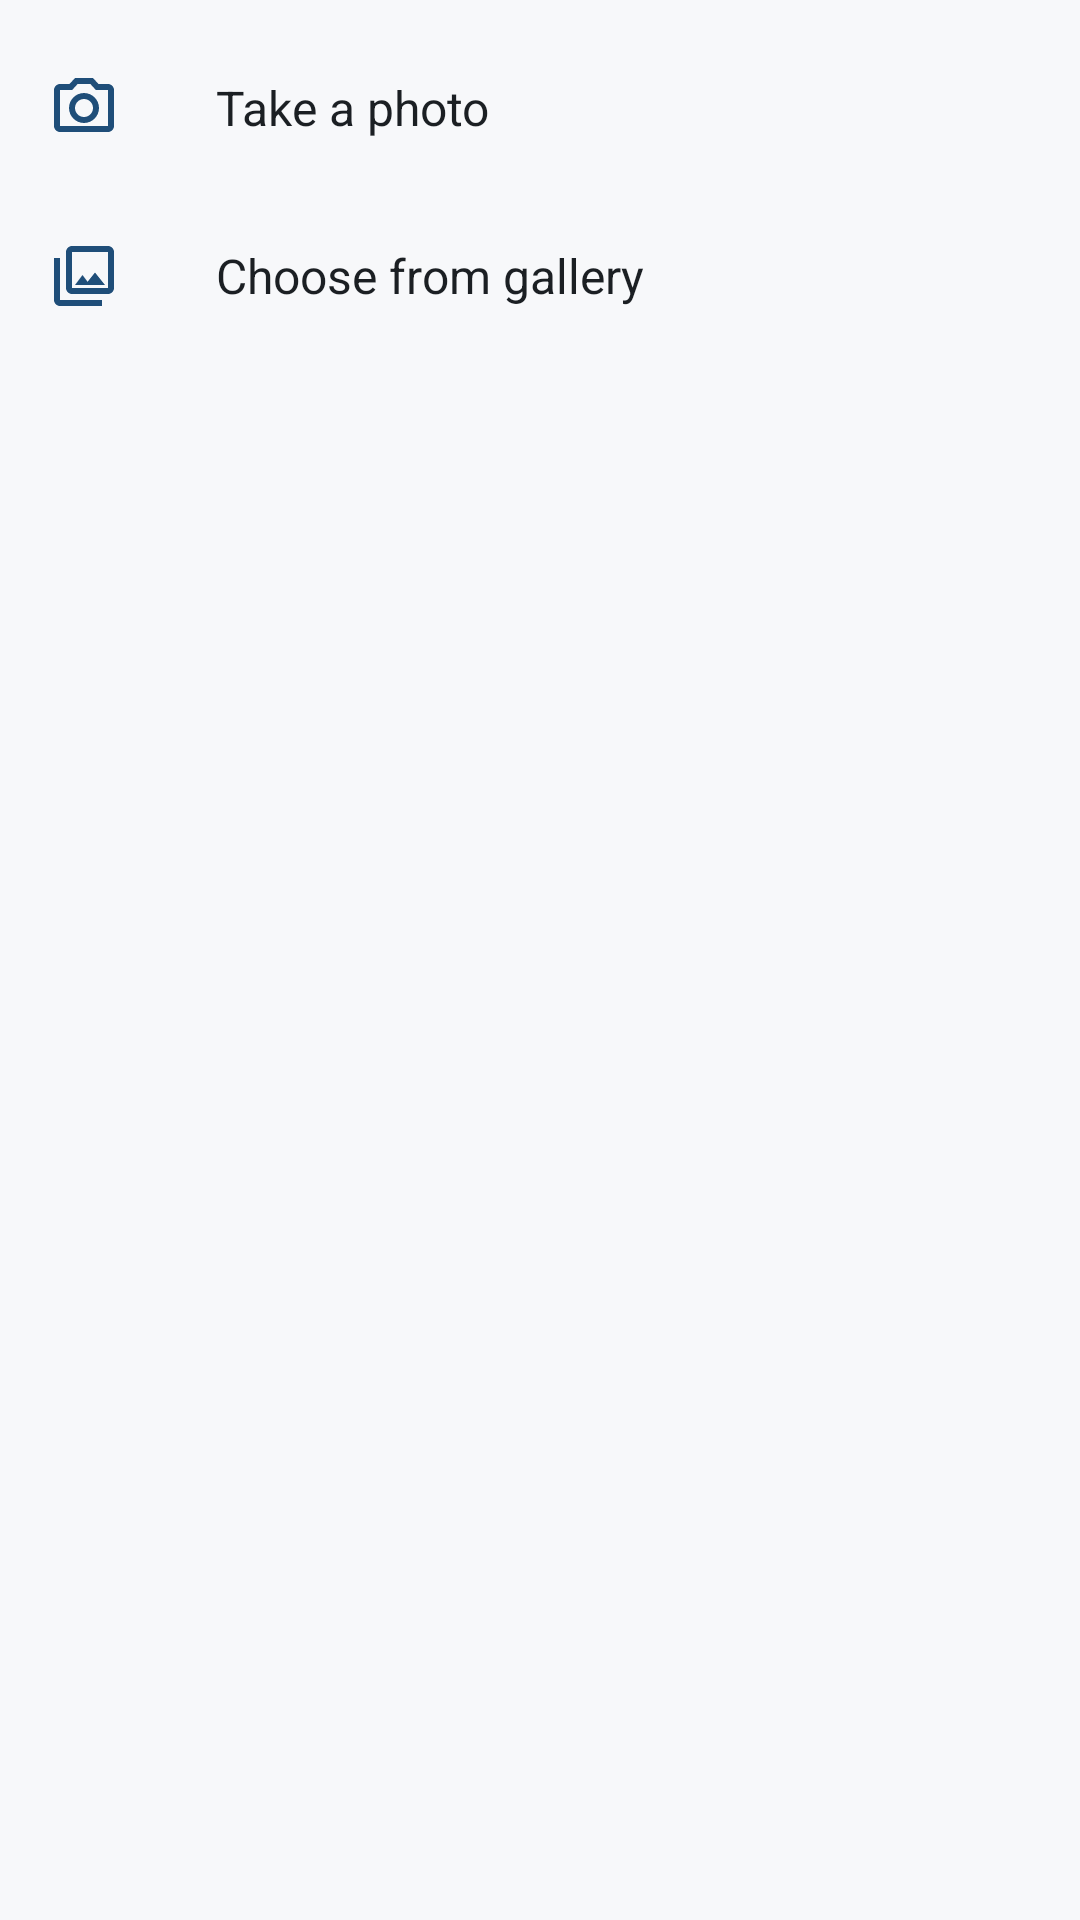

Produce the Android XML layout that renders to this screen, including the resource entries it uses.
<!-- AndroidManifest.xml: application theme Theme.SafeZone -->
<!-- res/layout/sheet_photo_source.xml -->
<?xml version="1.0" encoding="utf-8"?>
<LinearLayout xmlns:android="http://schemas.android.com/apk/res/android"
    android:layout_width="match_parent" android:layout_height="wrap_content"
    android:orientation="vertical" android:paddingTop="8dp" android:paddingBottom="12dp">
    <LinearLayout android:id="@+id/optCamera" android:layout_width="match_parent"
        android:layout_height="56dp" android:orientation="horizontal" android:gravity="center_vertical"
        android:paddingStart="16dp" android:paddingEnd="16dp"
        android:background="?attr/selectableItemBackground" android:clickable="true" android:focusable="true">
        <ImageView android:importantForAccessibility="no" android:layout_width="24dp" android:layout_height="24dp"
            android:src="@drawable/ic_photo_camera" android:tint="@color/navy" />
        <TextView android:layout_width="wrap_content" android:layout_height="wrap_content"
            android:layout_marginStart="32dp" android:text="Take a photo" android:textSize="16sp"
            android:textColor="@color/text_primary" />
    </LinearLayout>
    <LinearLayout android:id="@+id/optGallery" android:layout_width="match_parent"
        android:layout_height="56dp" android:orientation="horizontal" android:gravity="center_vertical"
        android:paddingStart="16dp" android:paddingEnd="16dp"
        android:background="?attr/selectableItemBackground" android:clickable="true" android:focusable="true">
        <ImageView android:importantForAccessibility="no" android:layout_width="24dp" android:layout_height="24dp"
            android:src="@drawable/ic_photo_library" android:tint="@color/navy" />
        <TextView android:layout_width="wrap_content" android:layout_height="wrap_content"
            android:layout_marginStart="32dp" android:text="Choose from gallery" android:textSize="16sp"
            android:textColor="@color/text_primary" />
    </LinearLayout>
</LinearLayout>
<!-- resources referenced by this layout -->
<resources>
  <color name="navy">#1F4E79</color>
  <color name="text_primary">#1B1F23</color>
  <!-- drawable ic_photo_camera (drawable) -->
  <vector xmlns:android="http://schemas.android.com/apk/res/android"
      android:width="24dp" android:height="24dp"
      android:viewportWidth="24" android:viewportHeight="24"
      android:tint="?attr/colorControlNormal">
      <path android:fillColor="#FF000000" android:pathData="M14.12 4l1.83 2H20v12H4V6h4.05l1.83-2h4.24M15 2H9L7.17 4H4c-1.1 0-2 .9-2 2v12c0 1.1.9 2 2 2h16c1.1 0 2-.9 2-2V6c0-1.1-.9-2-2-2h-3.17L15 2zm-3 7c1.65 0 3 1.35 3 3s-1.35 3-3 3-3-1.35-3-3 1.35-3 3-3m0-2c-2.76 0-5 2.24-5 5s2.24 5 5 5 5-2.24 5-5-2.24-5-5-5z"/>
  </vector>
  <!-- drawable ic_photo_library (drawable) -->
  <vector xmlns:android="http://schemas.android.com/apk/res/android"
      android:width="24dp" android:height="24dp"
      android:viewportWidth="24" android:viewportHeight="24"
      android:tint="?attr/colorControlNormal">
      <path android:fillColor="#FF000000" android:pathData="M20 4v12H8V4h12m0-2H8c-1.1 0-2 .9-2 2v12c0 1.1.9 2 2 2h12c1.1 0 2-.9 2-2V4c0-1.1-.9-2-2-2zm-8.5 9.67l1.69 2.26 2.48-3.1L19 15H9zM2 6v14c0 1.1.9 2 2 2h14v-2H4V6H2z"/>
  </vector>
  <color name="white">#FFFFFFFF</color>
  <color name="amber">#DDA015</color>
  <color name="coral">#D9634F</color>
  <color name="surface">#FFFFFF</color>
  <color name="text_secondary">#5B6572</color>
  <color name="outline_grey">#E0E4E8</color>
  <color name="background">#F7F8FA</color>
  <style name="SafeZone.WindowAnimation" parent="@android:style/Animation.Activity">
          <item name="android:activityOpenEnterAnimation">@anim/sz_open_enter</item>
          <item name="android:activityOpenExitAnimation">@anim/sz_open_exit</item>
          <item name="android:activityCloseEnterAnimation">@anim/sz_close_enter</item>
          <item name="android:activityCloseExitAnimation">@anim/sz_close_exit</item>
      </style>
  <style name="SafeZone.Card" parent="Widget.Material3.CardView.Outlined">
          <item name="cardBackgroundColor">@color/surface</item>
          <item name="cardElevation">0dp</item>
          <item name="strokeColor">@color/card_border</item>
          <item name="strokeWidth">1dp</item>
          <item name="shapeAppearance">@style/SafeZone.ShapeAppearance.Card</item>
      </style>
  <style name="SafeZone.BottomSheetDialog" parent="ThemeOverlay.Material3.BottomSheetDialog">
          <item name="bottomSheetStyle">@style/SafeZone.BottomSheet</item>
      </style>
  <style name="ThemeOverlay.SafeZone.Dialog" parent="ThemeOverlay.Material3.MaterialAlertDialog">
          <item name="shapeAppearanceOverlay">@style/SafeZone.ShapeAppearance.Dialog</item>
      </style>
  <color name="card_border">#EBEEF1</color>
  <style name="SafeZone.ShapeAppearance.Card" parent="">
          <item name="cornerFamily">rounded</item>
          <item name="cornerSize">16dp</item>
      </style>
  <style name="SafeZone.BottomSheet" parent="Widget.Material3.BottomSheet.Modal">
          <item name="backgroundTint">@color/surface</item>
          <item name="shapeAppearanceOverlay">@style/SafeZone.ShapeAppearance.TopRounded</item>
      </style>
  <style name="SafeZone.ShapeAppearance.Dialog" parent="">
          <item name="cornerFamily">rounded</item>
          <item name="cornerSize">18dp</item>
      </style>
  <style name="SafeZone.ShapeAppearance.TopRounded" parent="">
          <item name="cornerFamily">rounded</item>
          <item name="cornerSizeTopLeft">18dp</item>
          <item name="cornerSizeTopRight">18dp</item>
          <item name="cornerSizeBottomLeft">0dp</item>
          <item name="cornerSizeBottomRight">0dp</item>
      </style>
</resources>
